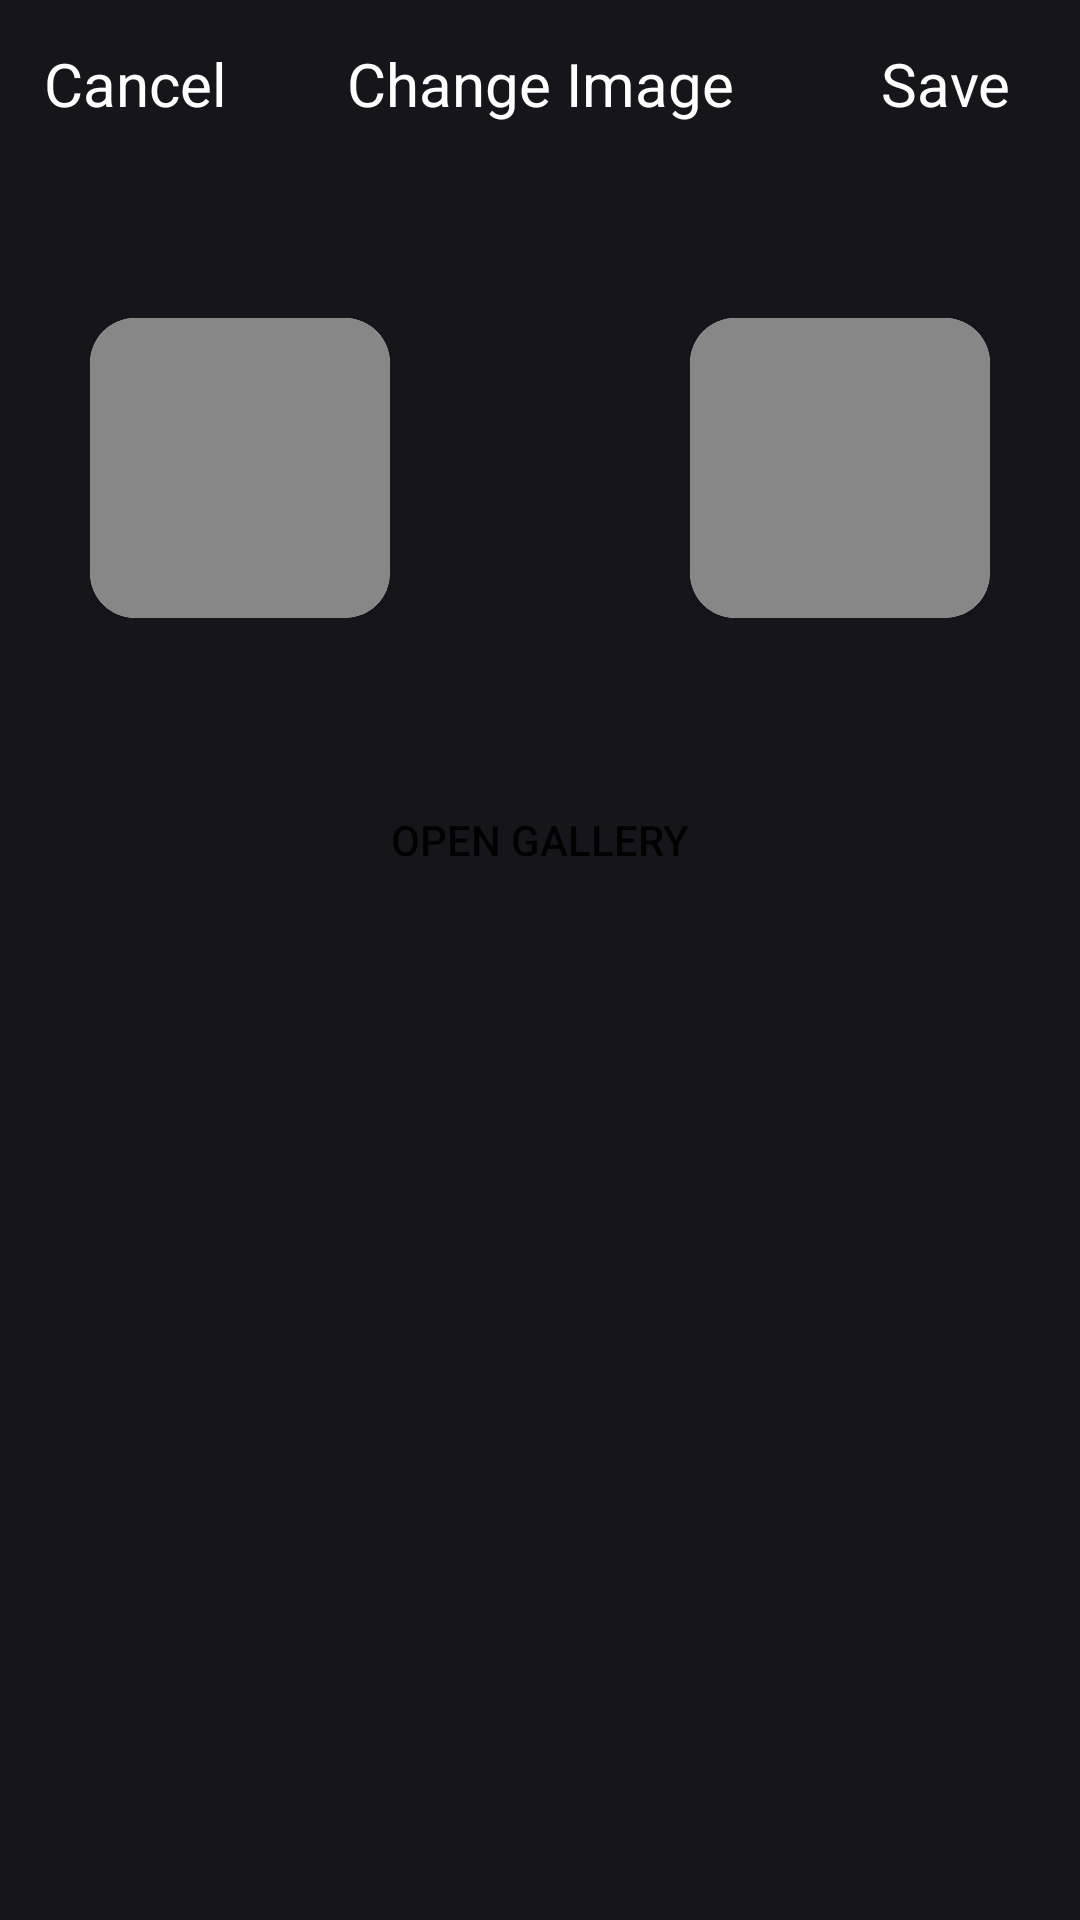

Here is an Android app screen rendered from its layout file. Give the layout XML and the strings, colors and styles it references.
<!-- AndroidManifest.xml: application theme Theme.Watchly -->
<!-- res/layout/fragment_change_image.xml -->
<?xml version="1.0" encoding="utf-8"?>
<androidx.constraintlayout.widget.ConstraintLayout xmlns:android="http://schemas.android.com/apk/res/android"
    xmlns:tools="http://schemas.android.com/tools"
    android:layout_width="match_parent"
    android:layout_height="match_parent"
    xmlns:app="http://schemas.android.com/apk/res-auto"
    android:background="@color/MainColor1"
    tools:context=".ui.fragments.user_settings.ChangeImage">


    <LinearLayout
        android:id="@+id/appBarLayout2"
        android:layout_width="match_parent"
        android:layout_height="?attr/actionBarSize"
        android:orientation="horizontal"
        app:layout_constraintEnd_toEndOf="parent"
        app:layout_constraintStart_toStartOf="parent"
        app:layout_constraintTop_toTopOf="parent">

        <TextView
            android:id="@+id/Cancel"
            android:layout_width="0dp"
            android:layout_height="match_parent"
            android:layout_weight="1"
            android:gravity="center"
            android:text="@string/cancel"
            android:textColor="@color/white"
            android:textSize="20sp" />


        <TextView
            android:layout_width="0dp"
            android:layout_height="match_parent"
            android:layout_weight="2"
            android:gravity="center"
            android:text="@string/change_image"
            android:textColor="@color/white"
            android:textSize="20sp" />


        <TextView
            android:id="@+id/Save"
            android:layout_width="0dp"
            android:layout_height="match_parent"
            android:layout_weight="1"
            android:gravity="center"
            android:text="@string/save"
            android:textColor="@color/white"
            android:textSize="20sp" />


    </LinearLayout>


    <LinearLayout
        android:id="@+id/linearLayout"
        android:layout_width="wrap_content"
        android:layout_height="wrap_content"
        android:layout_marginTop="50dp"
        android:orientation="horizontal"
        app:layout_constraintEnd_toEndOf="parent"
        app:layout_constraintStart_toStartOf="parent"
        app:layout_constraintTop_toBottomOf="@+id/appBarLayout2">

        <androidx.cardview.widget.CardView
            android:id="@+id/cardView"
            android:layout_width="100dp"
            android:layout_height="100dp"
            android:layout_gravity="center"
            android:layout_marginEnd="100dp"
            app:cardCornerRadius="15dp"
            tools:layout_editor_absoluteY="106dp">

            <ImageView
                android:id="@+id/CurrentImage"
                android:layout_width="match_parent"
                android:layout_height="match_parent"
                android:contentDescription="@string/profile_image"
                android:scaleType="centerCrop"
                android:src="@color/GrayTextColor" />
        </androidx.cardview.widget.CardView>

        <androidx.cardview.widget.CardView
            android:layout_width="100dp"
            android:layout_height="100dp"
            android:layout_gravity="center"
            app:cardCornerRadius="15dp"
            tools:layout_editor_absoluteX="311dp"
            tools:layout_editor_absoluteY="106dp">

            <ImageView
                android:id="@+id/NewImage"
                android:layout_width="match_parent"
                android:layout_height="match_parent"
                android:contentDescription="@string/profile_image"
                android:scaleType="centerCrop"
                android:src="@color/GrayTextColor" />
        </androidx.cardview.widget.CardView>


    </LinearLayout>


    <androidx.appcompat.widget.AppCompatButton
        android:id="@+id/btn_open_gallery"
        android:layout_width="match_parent"
        android:layout_height="wrap_content"
        android:layout_marginHorizontal="30dp"
        android:layout_marginVertical="50dp"
        android:background="@drawable/btn_bg"
        android:text="@string/open_gallery"
        app:layout_constraintEnd_toEndOf="parent"
        app:layout_constraintStart_toStartOf="parent"
        app:layout_constraintTop_toBottomOf="@+id/linearLayout" />

</androidx.constraintlayout.widget.ConstraintLayout>
<!-- resources referenced by this layout -->
<resources>
  <color name="GrayTextColor">#878787</color>
  <color name="MainColor1">#16151C</color>
  <color name="white">#FFFFFFFF</color>
  <string name="cancel">Cancel</string>
  <string name="change_image">Change Image</string>
  <string name="open_gallery">Open Gallery</string>
  <string name="profile_image">Profile Image</string>
  <string name="save">Save</string>
  <style name="Theme.Watchly" parent="Theme.MaterialComponents.DayNight.NoActionBar">
          
          <item name="colorPrimary">@color/MainColor1</item>
          <item name="colorPrimaryVariant">@color/purple_700</item>
          <item name="colorOnPrimary">@color/white</item>
          
          <item name="colorSecondary">@color/teal_200</item>
          <item name="colorSecondaryVariant">@color/teal_700</item>
          <item name="colorOnSecondary">@color/black</item>
          
          <item name="android:statusBarColor" tools:targetApi="l">@color/MainColor1</item>
          
      </style>
  <color name="purple_700">#FF3700B3</color>
  <color name="teal_200">#FF03DAC5</color>
  <color name="teal_700">#FF018786</color>
  <color name="black">#FF000000</color>
</resources>
